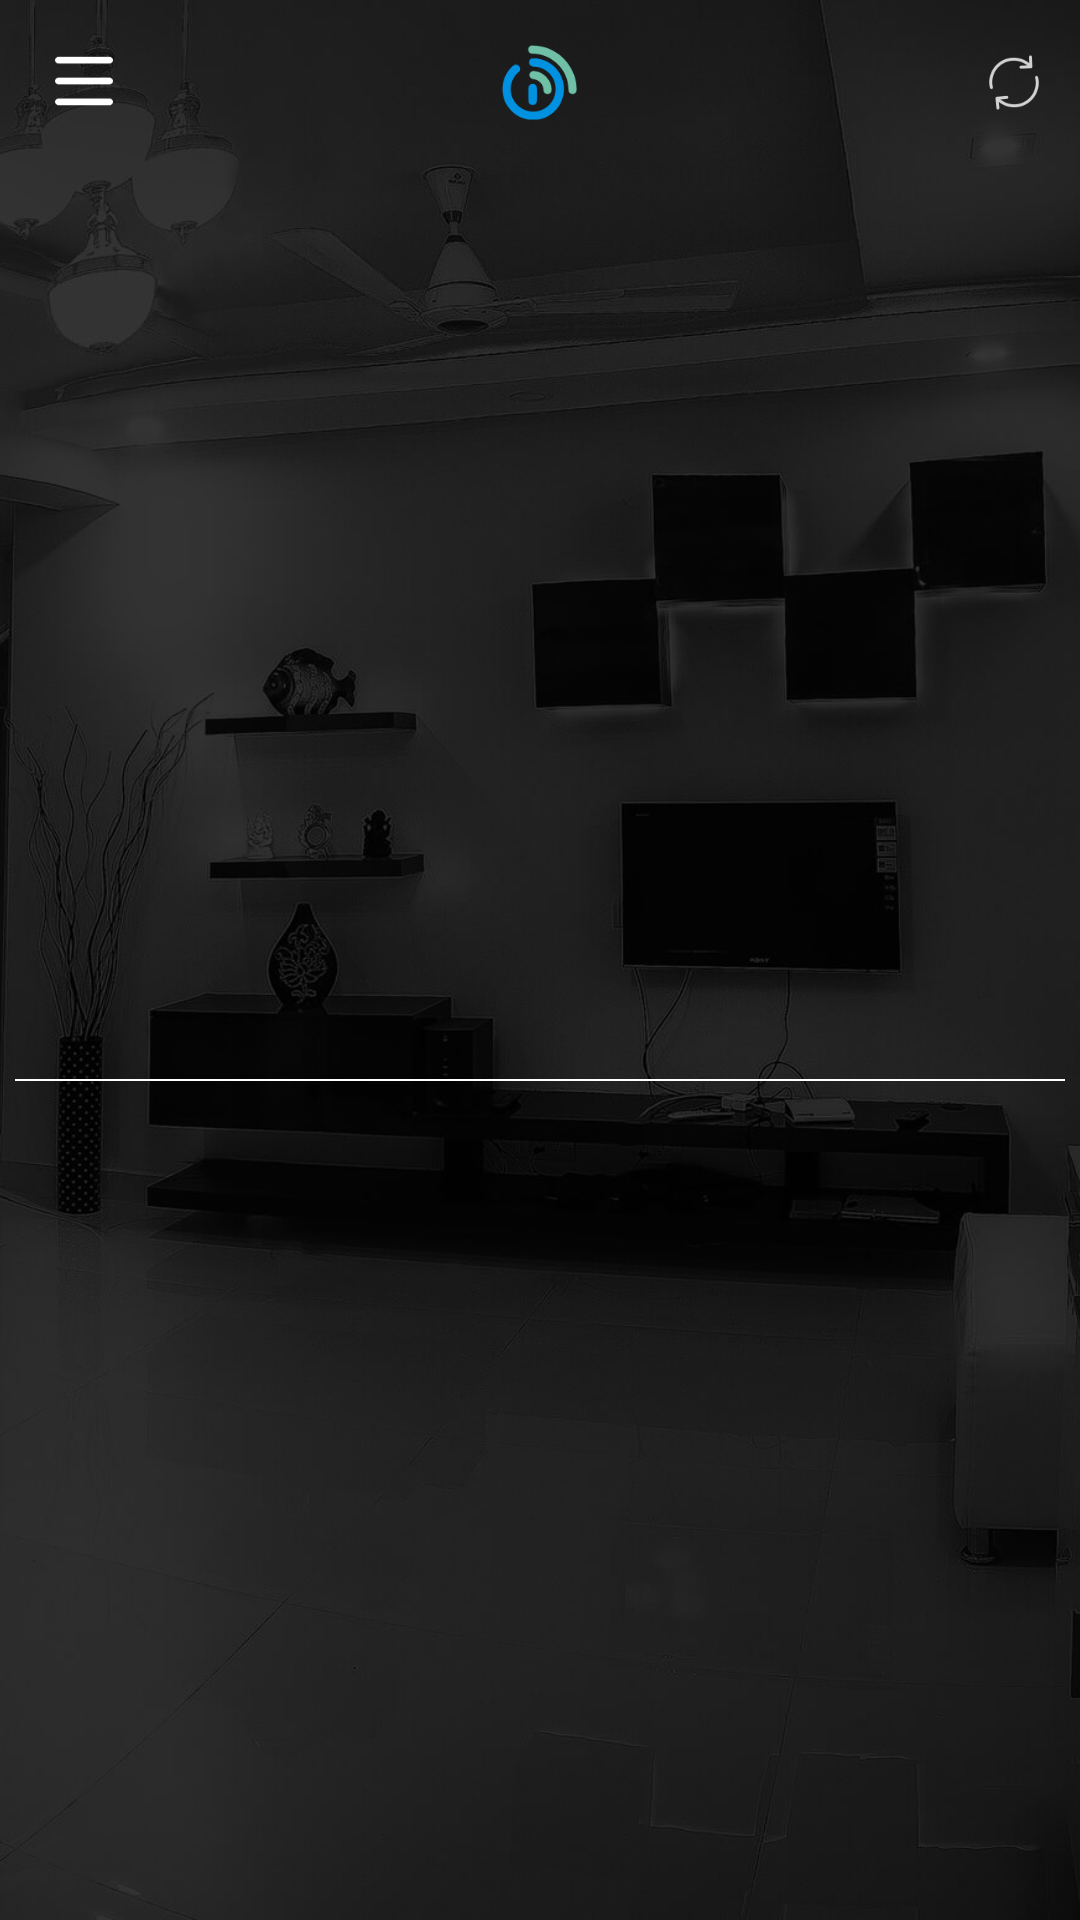

This screen was rendered from an Android layout file. Write that file and the resources it references.
<!-- AndroidManifest.xml: application theme AppTheme -->
<!-- res/layout/content_home.xml -->
<?xml version="1.0" encoding="utf-8"?>
<LinearLayout xmlns:android="http://schemas.android.com/apk/res/android"
    xmlns:app="http://schemas.android.com/apk/res-auto"
    android:id="@+id/activity_home"
    android:layout_width="match_parent"
    android:layout_height="match_parent"
    android:orientation="vertical">

    <RelativeLayout
        android:layout_width="match_parent"
        android:layout_height="match_parent">

        <ImageView
            android:layout_width="match_parent"
            android:layout_height="match_parent"
            android:background="@mipmap/splash_bg"
            android:scaleX="1.1" />


        <RelativeLayout
            android:id="@+id/rlHeader"
            android:layout_width="match_parent"
            android:layout_height="wrap_content"
            android:layout_marginTop="15dp"
            android:gravity="center"

            >

            <ImageView
                android:id="@+id/ivSetting"
                android:layout_width="wrap_content"
                android:layout_height="wrap_content"
                android:layout_alignParentLeft="true"
                android:layout_alignParentTop="true"
                android:layout_centerInParent="true"
                android:layout_marginLeft="8dp"
                android:paddingLeft="8dp"
                android:paddingRight="8dp"
                android:scaleX="0.8"
                android:scaleY="0.8"
                android:src="@mipmap/ic_burger" />

            <RelativeLayout
                android:id="@+id/relativeLayout2"
                android:layout_width="match_parent"
                android:layout_height="wrap_content"
                android:layout_alignParentLeft="true"
                android:layout_alignParentStart="true"
                android:layout_alignParentTop="true"
                android:gravity="center">


                <ImageView
                    android:layout_width="wrap_content"
                    android:layout_height="wrap_content"
                    android:src="@mipmap/ic_wizzo"
                    />

            </RelativeLayout>

            <ImageView
                android:id="@+id/ivRefresh"
                android:layout_width="wrap_content"
                android:layout_height="wrap_content"
                android:layout_alignBottom="@+id/relativeLayout2"
                android:layout_alignParentEnd="true"
                android:layout_alignParentRight="true"
                android:layout_alignParentTop="true"
                android:layout_marginRight="10dp"
                android:src="@mipmap/refresh" />

        </RelativeLayout>


        <android.support.design.widget.CoordinatorLayout
            android:id="@+id/homeLayout"
            android:layout_width="match_parent"
            android:layout_height="wrap_content"
            android:layout_below="@+id/rlHeader" />

        <LinearLayout
            android:layout_width="match_parent"
            android:layout_height="match_parent"
            android:layout_below="@+id/homeLayout"
            android:layout_marginBottom="5dp"
            android:layout_marginLeft="5dp"
            android:layout_marginRight="5dp"
            android:layout_marginTop="30dp"
            android:orientation="vertical"
            android:weightSum="2">

            <LinearLayout
                android:layout_width="match_parent"
                android:layout_height="match_parent"
                android:layout_weight="1">

                <GridView
                    android:id="@+id/gvTiles"
                    android:layout_width="wrap_content"
                    android:layout_height="wrap_content"
                    android:columnWidth="90dp"
                    android:gravity="center"
                    android:horizontalSpacing="10dp"
                    android:numColumns="2"
                    android:stretchMode="columnWidth"
                    android:verticalSpacing="10dp">

                </GridView>
            </LinearLayout>

            <View
                android:layout_width="fill_parent"
                android:layout_height="0.5dp"
                android:layout_marginTop="15dp"
                android:background="#ffffff" />

            <LinearLayout
                android:layout_width="match_parent"
                android:layout_height="match_parent"
                android:layout_weight="1">

                <GridView
                    android:id="@+id/gvMoods"
                    android:layout_width="wrap_content"
                    android:layout_height="wrap_content"
                    android:layout_marginTop="10dp"
                    android:layout_weight="1"
                    android:columnWidth="90dp"
                    android:gravity="center"
                    android:horizontalSpacing="10dp"
                    android:numColumns="2"
                    android:stretchMode="columnWidth"
                    android:verticalSpacing="10dp">

                </GridView>
            </LinearLayout>
        </LinearLayout>

    </RelativeLayout>

</LinearLayout>
<!-- resources referenced by this layout -->
<resources>
  <!-- mipmap ic_burger: png bitmap (mipmap-hdpi, 318 bytes) -->
  <!-- mipmap ic_wizzo: png bitmap (mipmap-hdpi, 2860 bytes) -->
  <!-- mipmap refresh: png bitmap (mipmap-hdpi, 751 bytes) -->
  <!-- mipmap splash_bg: jpg bitmap (mipmap-hdpi, 16780 bytes) -->
  <style name="AppTheme" parent="Theme.AppCompat.Light.NoActionBar">
  
          <item name="colorPrimary">@color/colorPrimary</item>
          <item name="colorPrimaryDark">@color/colorPrimaryDark</item>
          <item name="colorAccent">@color/colorAccent</item>
          <item name="android:popupMenuStyle">@style/PopupMenu</item>
          <item name="textAppearanceLargePopupMenu">@style/myPopupMenuTextAppearanceLarge</item>
          <item name="android:textAppearanceLargePopupMenu">@style/myPopupMenuTextAppearanceLarge
          </item>
          <item name="textAppearanceSmallPopupMenu">@style/myPopupMenuTextAppearanceSmall</item>
          <item name="android:textAppearanceSmallPopupMenu">@style/myPopupMenuTextAppearanceSmall
          </item>
  
      </style>
  <color name="colorPrimary">#00000000</color>
  <color name="colorPrimaryDark">#23262b</color>
  <color name="colorAccent">#14D2AE</color>
  <style name="PopupMenu" parent="@android:style/Widget.PopupMenu">
          <item name="android:itemBackground">@drawable/pop_up_back</item>
      </style>
  <style name="myPopupMenuTextAppearanceLarge" parent="@style/TextAppearance.AppCompat.Light.Widget.PopupMenu.Large">
          <item name="android:textColor">#FFFFFF</item>
      </style>
  <style name="myPopupMenuTextAppearanceSmall" parent="@style/TextAppearance.AppCompat.Light.Widget.PopupMenu.Small">
          <item name="android:textColor">#FFFFFF</item>
      </style>
  <!-- drawable pop_up_back (drawable-v24) -->
  <?xml version="1.0" encoding="utf-8"?>
  <selector
      xmlns:android="http://schemas.android.com/apk/res/android">
      <item android:state_pressed="true">
          <color
              android:color="@color/appTheme"/>
      </item>
      <item>
          <color
              android:color="@color/colorPrimaryDark"/>
      </item>
  </selector>
  <color name="appTheme">#515761</color>
</resources>
